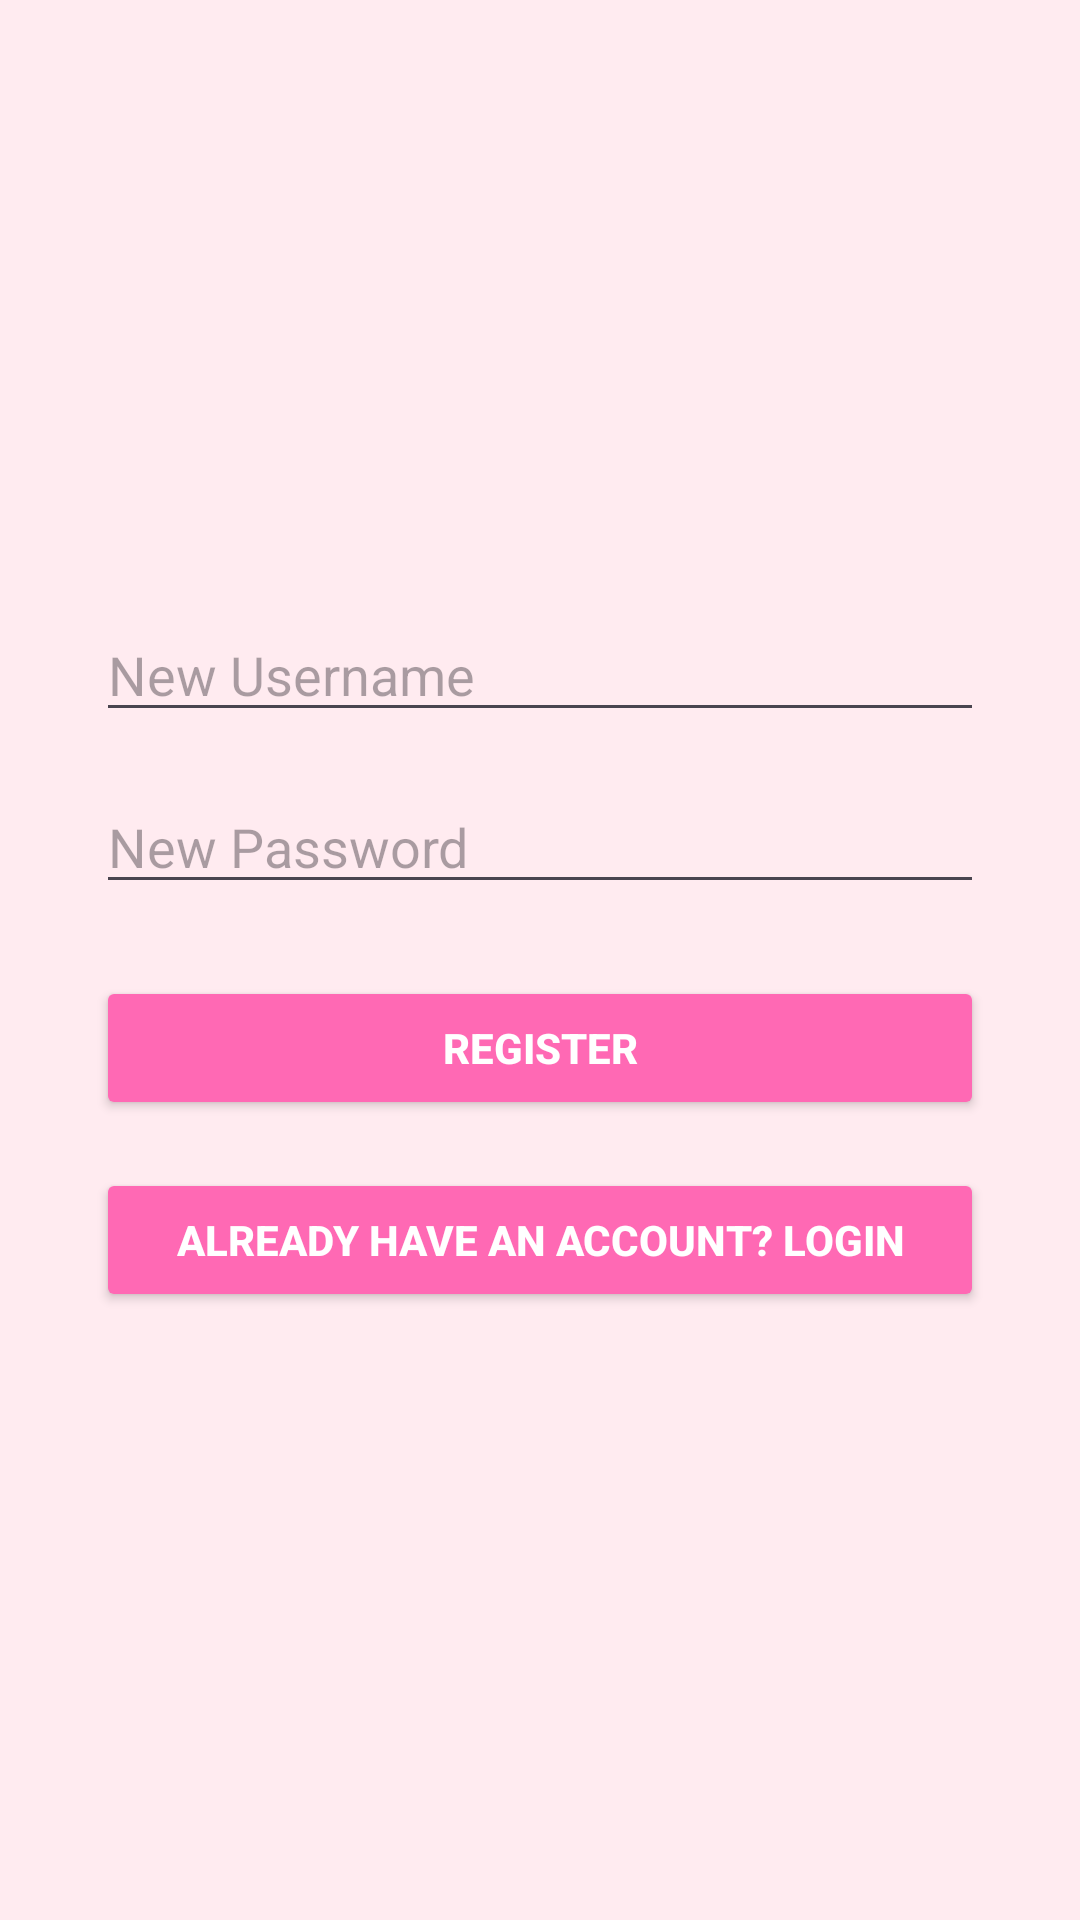

The Android layout XML behind this screen, and the referenced resources:
<!-- AndroidManifest.xml: application theme Theme.RMA09 -->
<!-- res/layout/activity_register.xml -->
<?xml version="1.0" encoding="utf-8"?>

<LinearLayout xmlns:android="http://schemas.android.com/apk/res/android"
    android:orientation="vertical"
    android:layout_width="match_parent"
    android:layout_height="match_parent"
    android:gravity="center"
    android:padding="32dp"
    android:background="#FFEBF0">

    <EditText
        android:id="@+id/editUsername"
        android:hint="New Username"
        android:layout_width="match_parent"
        android:layout_height="wrap_content"/>

    <EditText
        android:id="@+id/editPassword"
        android:hint="New Password"
        android:inputType="textPassword"
        android:layout_width="match_parent"
        android:layout_height="wrap_content"
        android:layout_marginTop="16dp"/>

    <Button
        android:id="@+id/btnRegisterConfirm"
        android:text="Register"
        android:layout_width="match_parent"
        android:layout_height="wrap_content"
        android:layout_marginTop="24dp"
        android:backgroundTint="#FF69B4"
        android:textColor="#FFFFFF"
        android:textStyle="bold" />

    <Button
        android:id="@+id/btnGoToLogin"
        android:layout_width="match_parent"
        android:layout_height="wrap_content"
        android:layout_marginTop="16dp"
        android:text="Already have an account? Login"
        android:backgroundTint="#FF69B4"
        android:textColor="#FFFFFF"
        android:textStyle="bold" />


</LinearLayout>
<!-- resources referenced by this layout -->
<resources>
  <style name="Theme.RMA09" parent="Base.Theme.RMA09" />
  <style name="Base.Theme.RMA09" parent="Theme.Material3.Light.NoActionBar">
          
          
      </style>
</resources>
